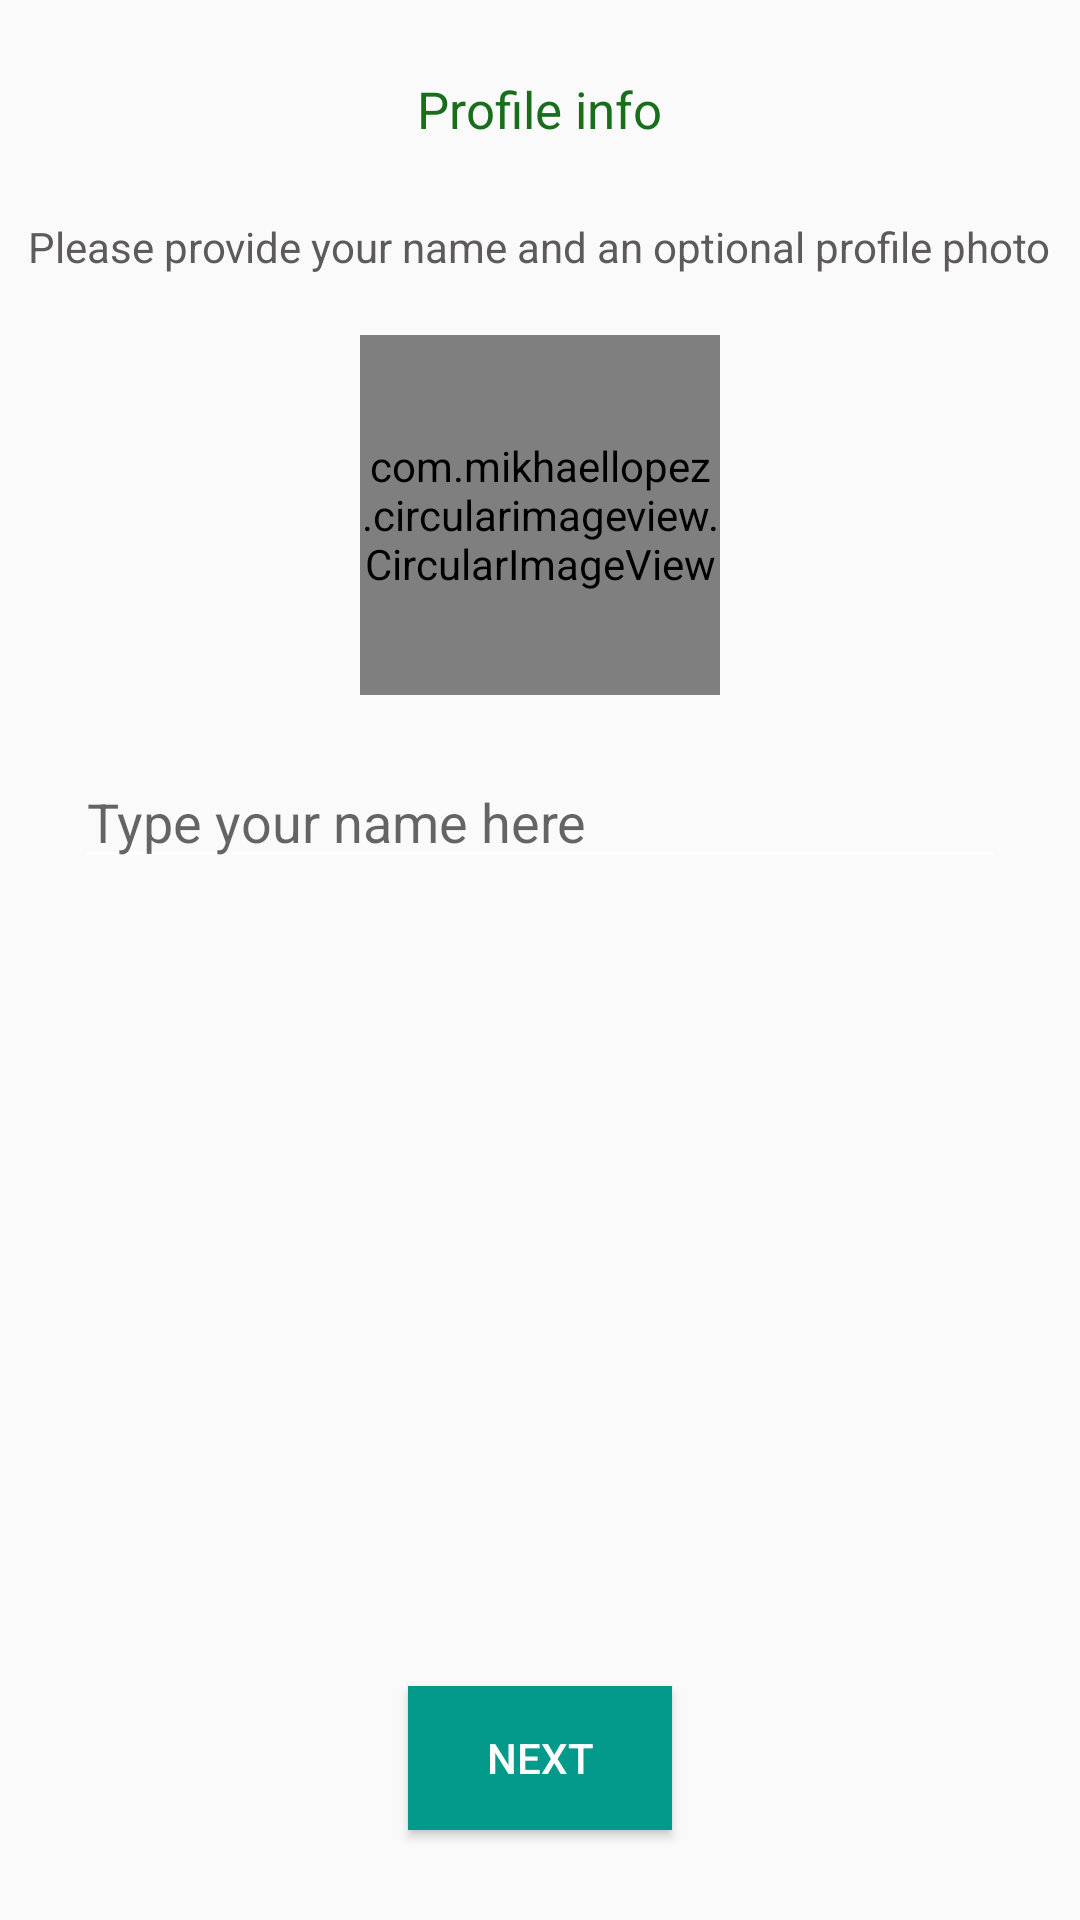

Android layout source for this screen:
<!-- AndroidManifest.xml: application theme AppTheme -->
<!-- res/layout/activity_set_user_info.xml -->
<?xml version="1.0" encoding="utf-8"?>
<layout>


<RelativeLayout
    xmlns:android="http://schemas.android.com/apk/res/android"
    xmlns:app="http://schemas.android.com/apk/res-auto"
    xmlns:tools="http://schemas.android.com/tools"
    android:layout_width="match_parent"
    android:layout_height="match_parent"
    tools:context=".view.activities.auth.SetUserInfoActivity">

    <LinearLayout
        android:layout_width="match_parent"
        android:layout_height="wrap_content"
        android:orientation="vertical">

        <TextView
            android:layout_width="wrap_content"
            android:layout_height="wrap_content"
            android:text="Profile info"
            android:textSize="17sp"
            android:textColor="@color/colorPrimary"
            android:layout_gravity="center_horizontal"
            android:layout_marginTop="25dp"
            />

        <TextView
            android:layout_width="wrap_content"
            android:layout_height="wrap_content"
            android:text="Please provide your name and an optional profile photo"
            android:textSize="14sp"
            android:textColor="#5C5A5A"
            android:layout_gravity="center_horizontal"
            android:layout_marginTop="25dp"
            />

        <com.mikhaellopez.circularimageview.CircularImageView
            android:id="@+id/image_profile"
            android:layout_width="120dp"
            android:layout_height="120dp"
            android:scaleType="centerCrop"
            android:layout_gravity="center_horizontal"
            android:layout_margin="20dp"
            app:civ_border_width="2dp"
            app:civ_border="true"
            app:civ_border_color="@color/colorPrimary"
            android:src="@drawable/icon_male_ph"/>

        <EditText
            android:id="@+id/ed_name"
            android:layout_width="match_parent"
            android:layout_height="wrap_content"
            android:layout_marginStart="25dp"
            android:layout_marginEnd="25dp"
            android:hint="Type your name here"/>

    </LinearLayout>

    <Button
        android:id="@+id/btn_next"
        android:layout_width="wrap_content"
        android:layout_height="wrap_content"
        android:text="next"
        android:layout_alignParentBottom="true"
        android:layout_centerHorizontal="true"
        android:layout_marginBottom="30dp"
        android:background="@color/colorAccent"
        android:textColor="@android:color/white"/>


</RelativeLayout>

</layout>
<!-- resources referenced by this layout -->
<resources>
  <color name="colorAccent">#049A8B</color>
  <color name="colorPrimary">#186E1B</color>
  <!-- drawable icon_male_ph: png bitmap (drawable, 24073 bytes) -->
  <style name="AppTheme" parent="Theme.AppCompat.Light.NoActionBar">
          
          <item name="colorPrimary">@color/colorPrimary</item>
          <item name="colorPrimaryDark">@color/colorPrimaryDark</item>
          <item name="colorAccent">@color/colorAccent</item>
          <item name="android:textColorSecondary">@color/white</item>
      </style>
  <color name="colorPrimaryDark">#155E18</color>
  <color name="white">#FFFFFF</color>
</resources>
